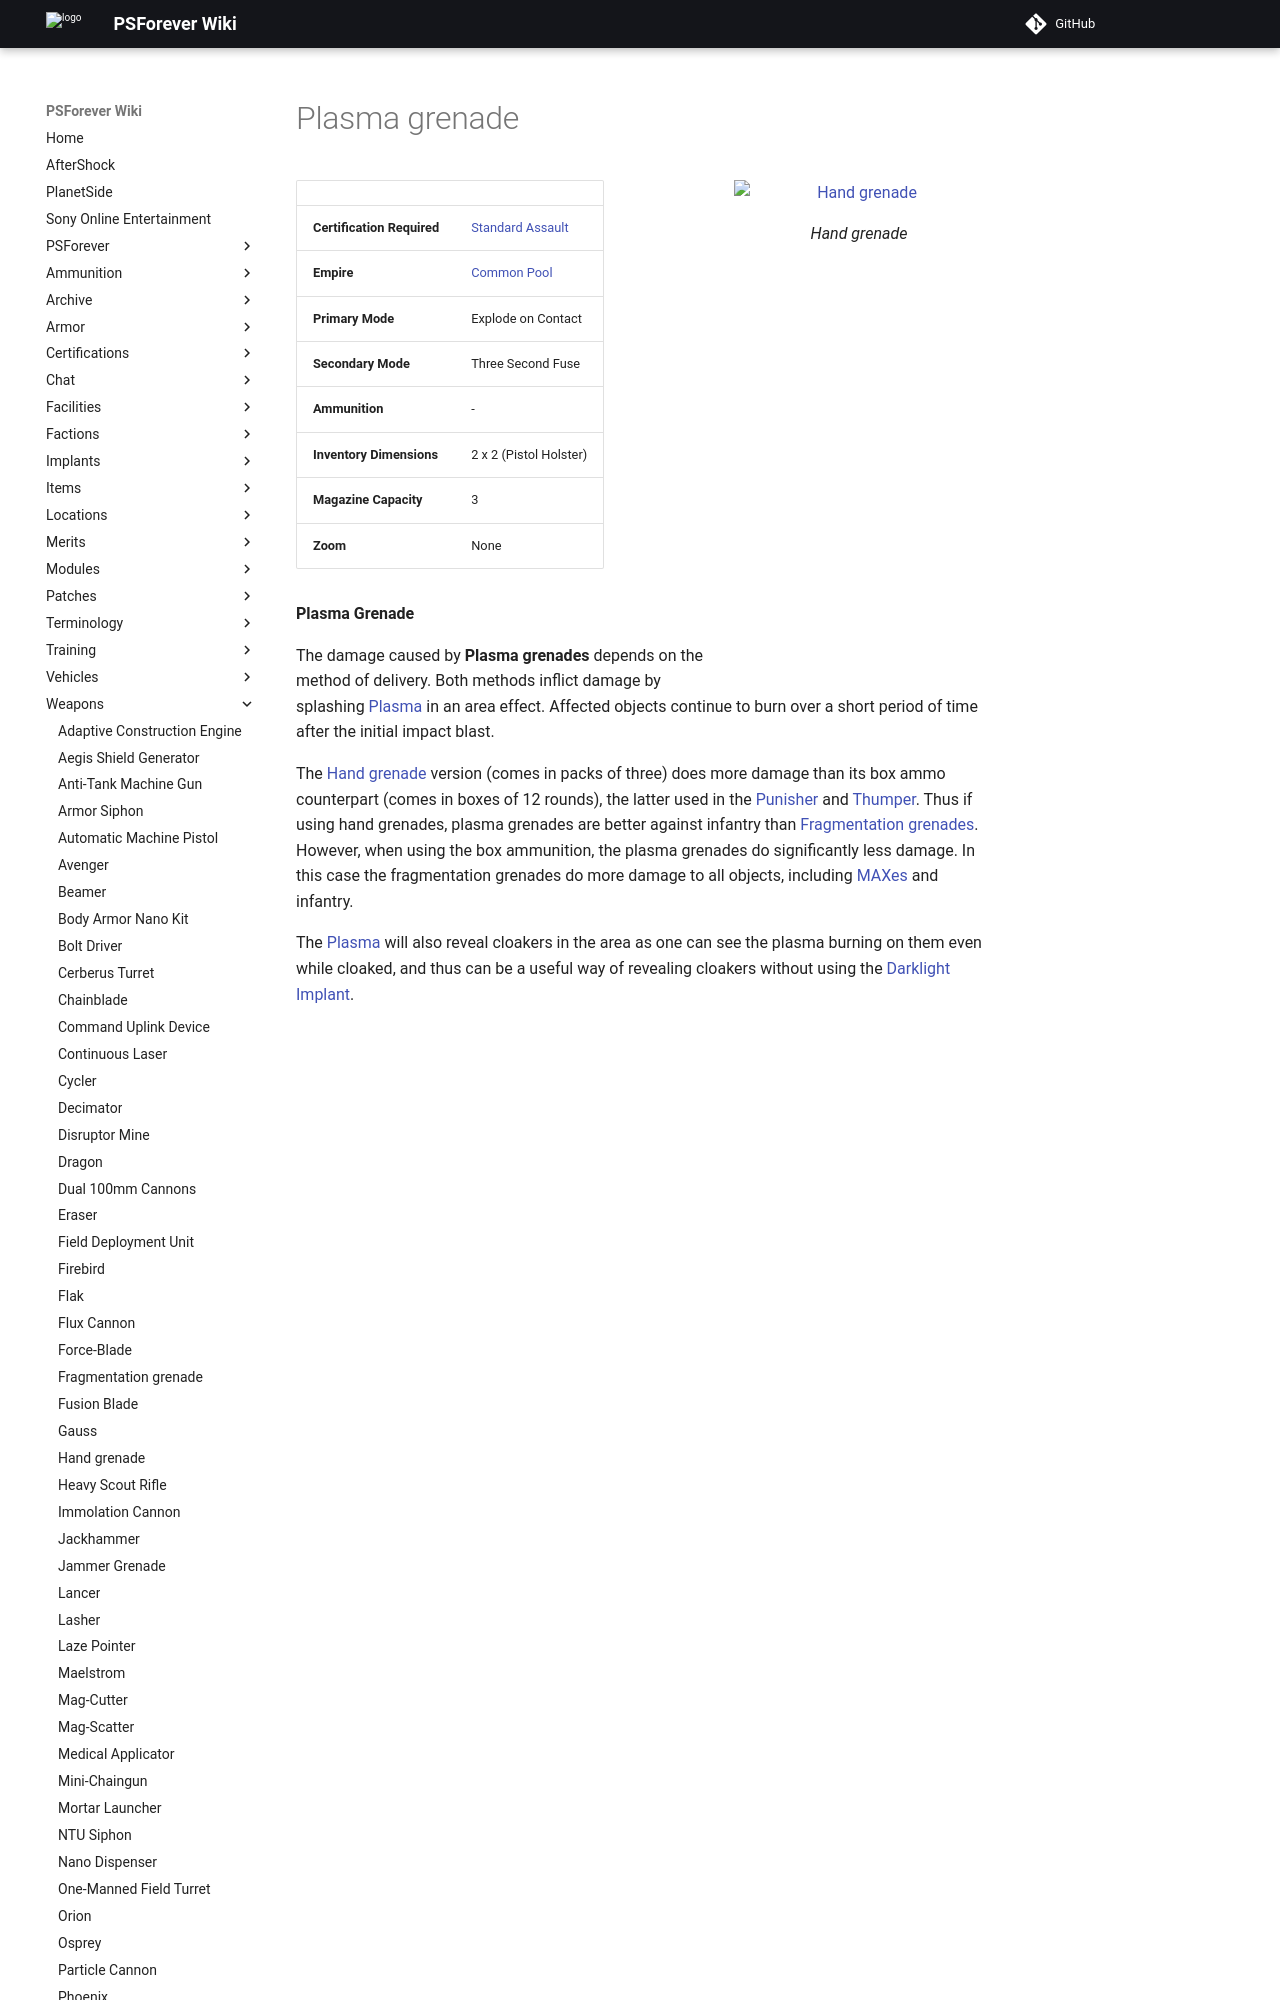

repository: psforever/wiki · page: weapons/Plasma_grenade/index.html · generator: mkdocs

# Plasma grenade

![
[Hand grenade](Hand_grenade.md)](../images/Plasma-Hand-grenade.jpg){ class="figure" }

|                            |                                                           |
| -------------------------- | --------------------------------------------------------- |
| **Certification Required** | [Standard Assault](../certifications/Standard_Assault.md) |
| **Empire**                 | [Common Pool](../terminology/Common_Pool.md)              |
| **Primary Mode**           | Explode on Contact                                        |
| **Secondary Mode**         | Three Second Fuse                                         |
| **Ammunition**             | \-                                                        |
| **Inventory Dimensions**   | 2 x 2 (Pistol Holster)                                    |
| **Magazine Capacity**      | 3                                                         |
| **Zoom**                   | None                                                      |

**Plasma Grenade**

![](../images/Plasma-Hand-grenade-Icon.jpg){ class="figure" }
[](../images/Plasmagrenadepack.jpg) The damage caused
by **Plasma grenades** depends on the method of delivery. Both methods inflict
damage by splashing [Plasma](Plasma.md) in an area effect. Affected objects
continue to burn over a short period of time after the initial impact blast.
